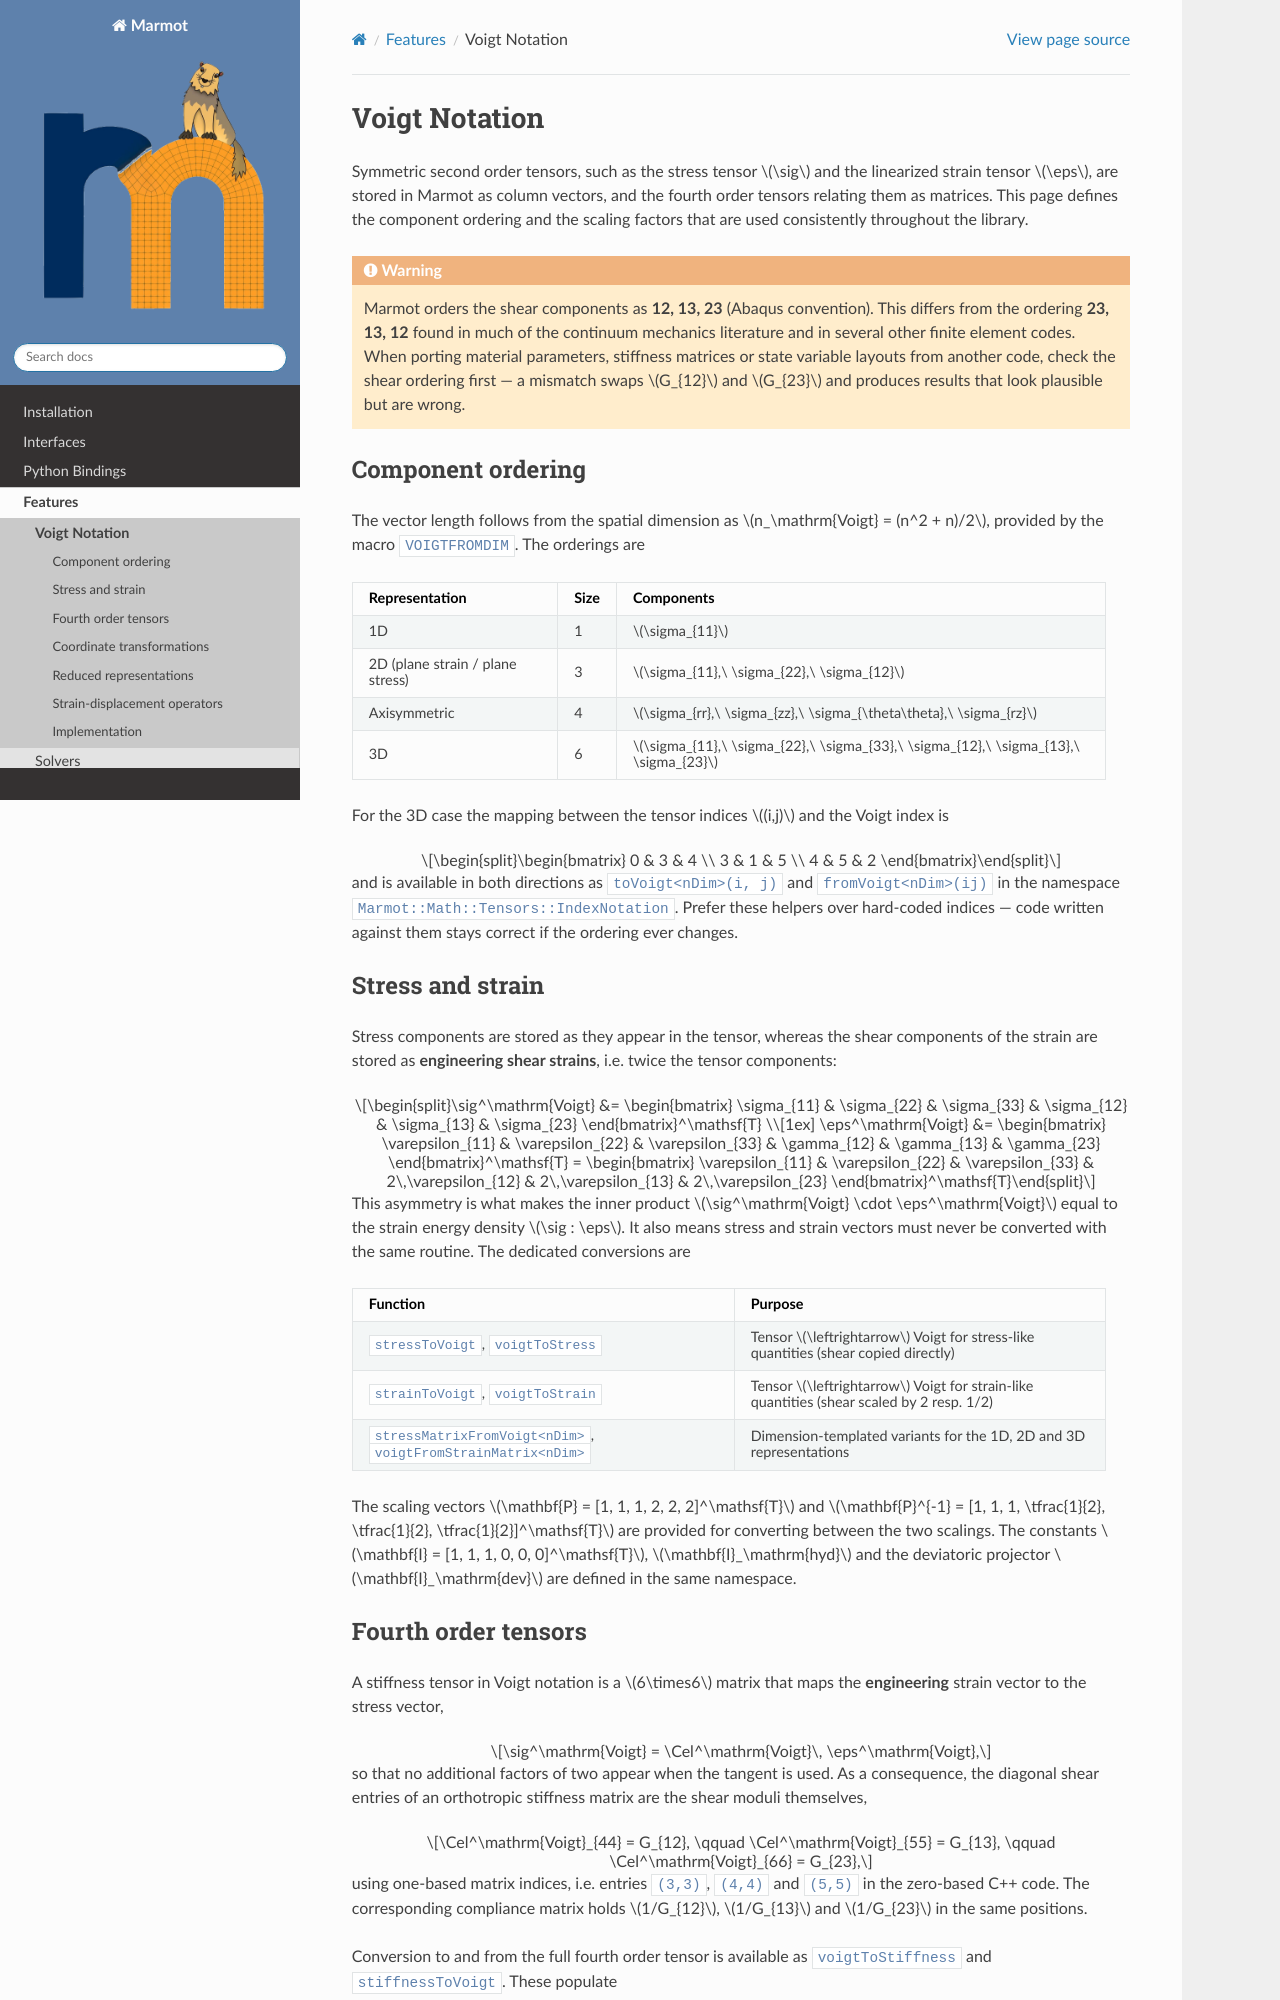

repository: konstantinbasche/Marmot · page: pages/features/voigtnotation.html · generator: sphinx

.. _voigtnotation:

Voigt Notation
==============

Symmetric second order tensors, such as the stress tensor :math:`\sig` and the linearized strain
tensor :math:`\eps`, are stored in Marmot as column vectors, and the fourth order tensors relating
them as matrices. This page defines the component ordering and the scaling factors that are used
consistently throughout the library.

.. warning::
   Marmot orders the shear components as **12, 13, 23** (Abaqus convention). This differs from the
   ordering **23, 13, 12** found in much of the continuum mechanics literature and in several other
   finite element codes. When porting material parameters, stiffness matrices or state variable
   layouts from another code, check the shear ordering first — a mismatch swaps
   :math:`G_{12}` and :math:`G_{23}` and produces results that look plausible but are wrong.

Component ordering
------------------

The vector length follows from the spatial dimension as :math:`n_\mathrm{Voigt} = (n^2 + n)/2`,
provided by the macro ``VOIGTFROMDIM``. The orderings are

.. list-table::
   :header-rows: 1
   :align: left

   * - **Representation**
     - **Size**
     - **Components**
   * - 1D
     - 1
     - :math:`\sigma_{11}`
   * - 2D (plane strain / plane stress)
     - 3
     - :math:`\sigma_{11},\ \sigma_{22},\ \sigma_{12}`
   * - Axisymmetric
     - 4
     - :math:`\sigma_{rr},\ \sigma_{zz},\ \sigma_{\theta\theta},\ \sigma_{rz}`
   * - 3D
     - 6
     - :math:`\sigma_{11},\ \sigma_{22},\ \sigma_{33},\ \sigma_{12},\ \sigma_{13},\ \sigma_{23}`

For the 3D case the mapping between the tensor indices :math:`(i,j)` and the Voigt index is

.. math::
   \begin{bmatrix}
     0 & 3 & 4 \\
     3 & 1 & 5 \\
     4 & 5 & 2
   \end{bmatrix}

and is available in both directions as ``toVoigt<nDim>(i, j)`` and ``fromVoigt<nDim>(ij)`` in the
namespace ``Marmot::Math::Tensors::IndexNotation``. Prefer these helpers over
hard-coded indices — code written against them stays correct if the ordering ever changes.

Stress and strain
-----------------

Stress components are stored as they appear in the tensor, whereas the shear components of the
strain are stored as **engineering shear strains**, i.e. twice the tensor components:

.. math::
   \sig^\mathrm{Voigt} &= \begin{bmatrix}
     \sigma_{11} & \sigma_{22} & \sigma_{33} & \sigma_{12} & \sigma_{13} & \sigma_{23}
   \end{bmatrix}^\mathsf{T} \\[1ex]
   \eps^\mathrm{Voigt} &= \begin{bmatrix}
     \varepsilon_{11} & \varepsilon_{22} & \varepsilon_{33} & \gamma_{12} & \gamma_{13} & \gamma_{23}
   \end{bmatrix}^\mathsf{T}
   = \begin{bmatrix}
     \varepsilon_{11} & \varepsilon_{22} & \varepsilon_{33} & 2\,\varepsilon_{12} & 2\,\varepsilon_{13} & 2\,\varepsilon_{23}
   \end{bmatrix}^\mathsf{T}

This asymmetry is what makes the inner product :math:`\sig^\mathrm{Voigt} \cdot \eps^\mathrm{Voigt}`
equal to the strain energy density :math:`\sig : \eps`. It also means stress and strain vectors must
never be converted with the same routine. The dedicated conversions are

.. list-table::
   :header-rows: 1
   :align: left

   * - **Function**
     - **Purpose**
   * - ``stressToVoigt``, ``voigtToStress``
     - Tensor :math:`\leftrightarrow` Voigt for stress-like quantities (shear copied directly)
   * - ``strainToVoigt``, ``voigtToStrain``
     - Tensor :math:`\leftrightarrow` Voigt for strain-like quantities (shear scaled by 2 resp. 1/2)
   * - ``stressMatrixFromVoigt<nDim>``, ``voigtFromStrainMatrix<nDim>``
     - Dimension-templated variants for the 1D, 2D and 3D representations

The scaling vectors :math:`\mathbf{P} = [1, 1, 1, 2, 2, 2]^\mathsf{T}` and
:math:`\mathbf{P}^{-1} = [1, 1, 1, \tfrac{1}{2}, \tfrac{1}{2}, \tfrac{1}{2}]^\mathsf{T}` are provided
for converting between the two scalings. The constants
:math:`\mathbf{I} = [1, 1, 1, 0, 0, 0]^\mathsf{T}`, :math:`\mathbf{I}_\mathrm{hyd}` and the deviatoric
projector :math:`\mathbf{I}_\mathrm{dev}` are defined in the same namespace.
